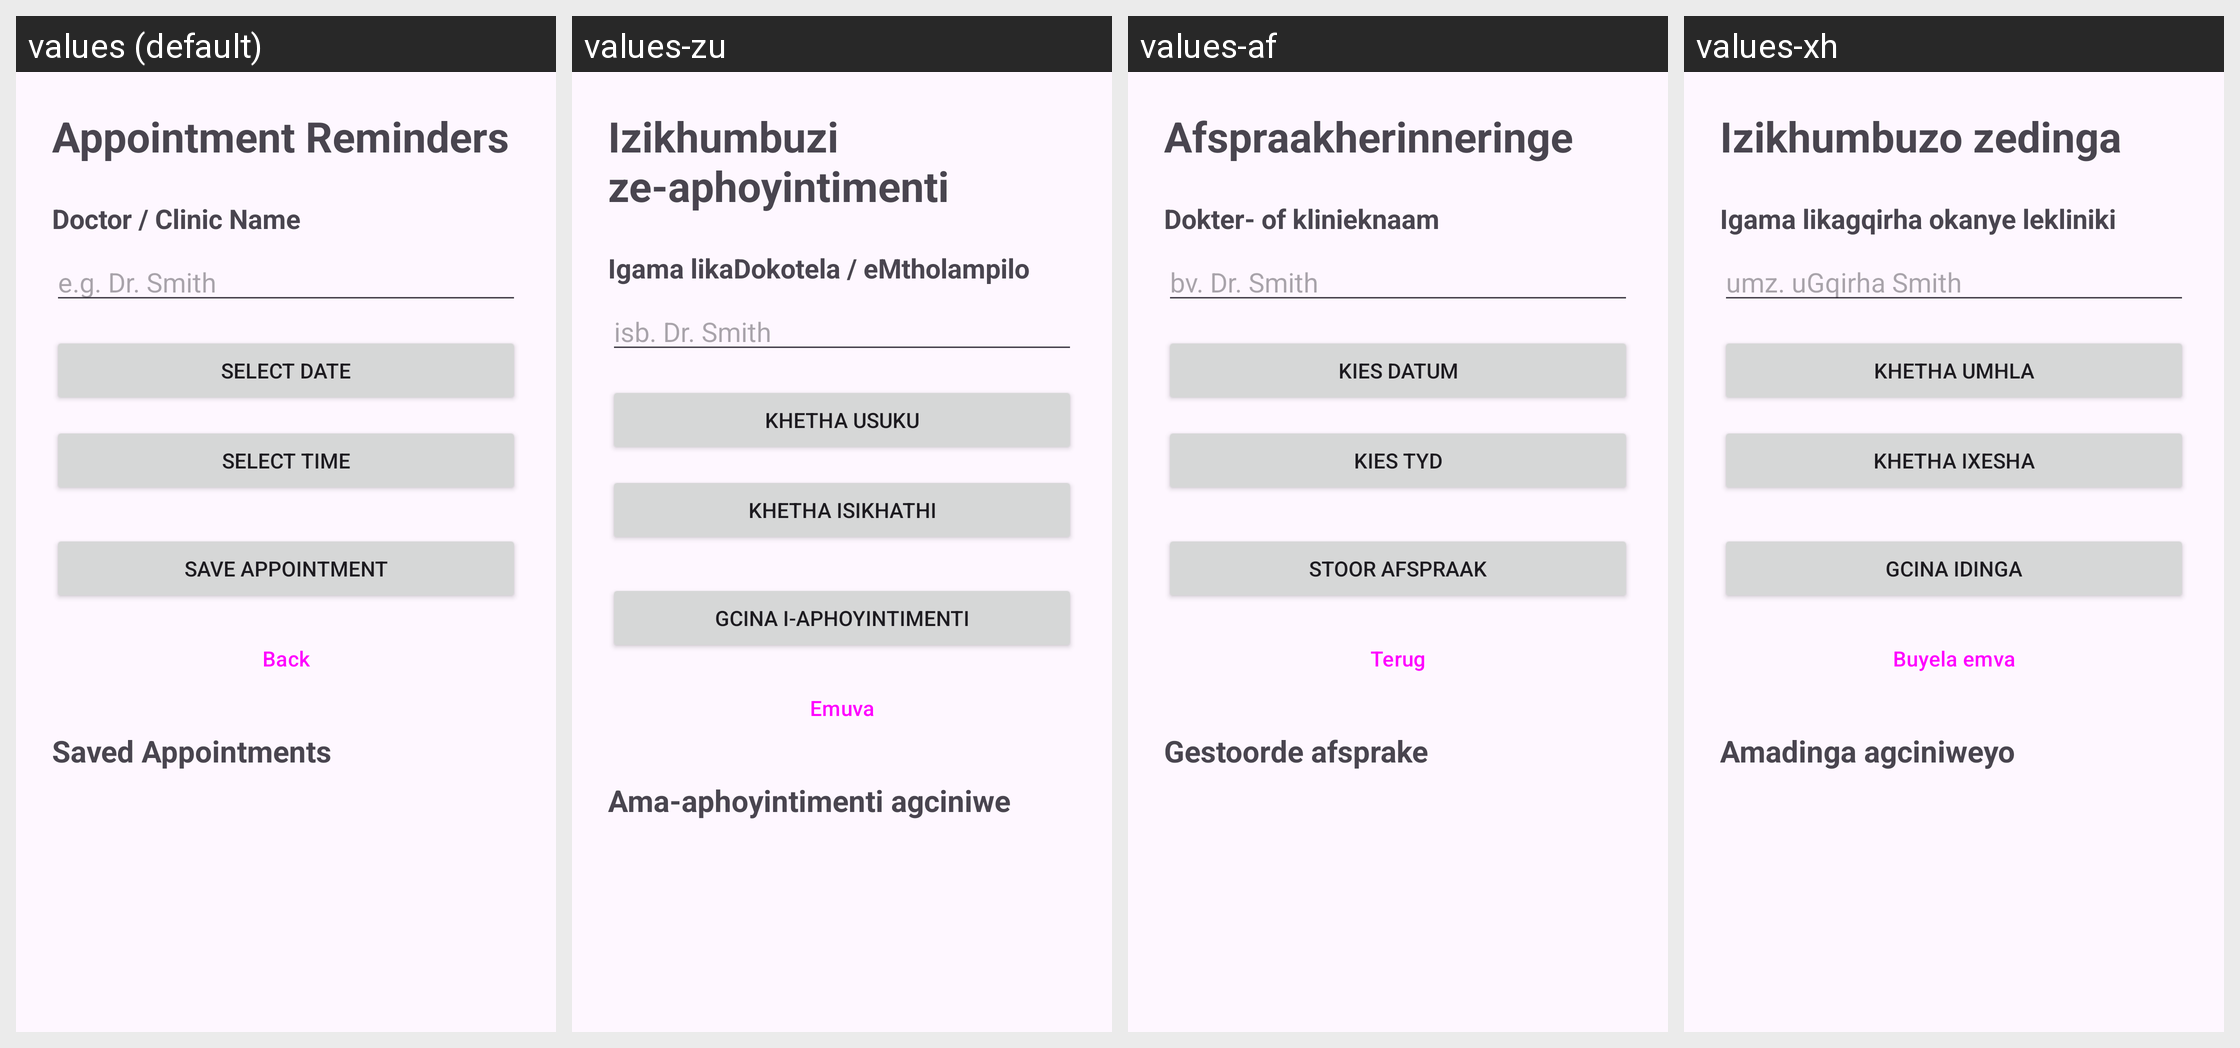

The same Android screen rendered under several of its app's locales, left to right. List the strings drawn on it with the default value and each locale's translation.
Android screen res/layout/activity_appointment_reminder.xml rendered under 4 locales, left to right: values (default), values-zu, values-af, values-xh. Device: Nexus 5 (rendered at 1080×1920; each locale shown at half size, 540×960, under a caption strip naming it); theme Theme.HealthEase_Part_2.
Strings drawn on this screen, with the default value and each locale's value (text and hints the layout hard-codes, and strings that could not be matched under every locale, appear in the picture but are not listed):

appointment_reminders
  values: Appointment Reminders
  values-zu: Izikhumbuzi ze-aphoyintimenti
  values-af: Afspraakherinneringe
  values-xh: Izikhumbuzo zedinga

doctor_clinic_name
  values: Doctor / Clinic Name
  values-zu: Igama likaDokotela / eMtholampilo
  values-af: Dokter- of klinieknaam
  values-xh: Igama likagqirha okanye lekliniki

e_g_dr_smith
  values: e.g. Dr. Smith
  values-zu: isb. Dr. Smith
  values-af: bv. Dr. Smith
  values-xh: umz. uGqirha Smith

select_date
  values: Select Date
  values-zu: Khetha Usuku
  values-af: Kies datum
  values-xh: Khetha umhla

select_time
  values: Select Time
  values-zu: Khetha Isikhathi
  values-af: Kies tyd
  values-xh: Khetha ixesha

save_appointment
  values: Save Appointment
  values-zu: Gcina i-aphoyintimenti
  values-af: Stoor afspraak
  values-xh: Gcina idinga

back
  values: Back
  values-zu: Emuva
  values-af: Terug
  values-xh: Buyela emva

saved_appointments
  values: Saved Appointments
  values-zu: Ama-aphoyintimenti agciniwe
  values-af: Gestoorde afsprake
  values-xh: Amadinga agciniweyo
